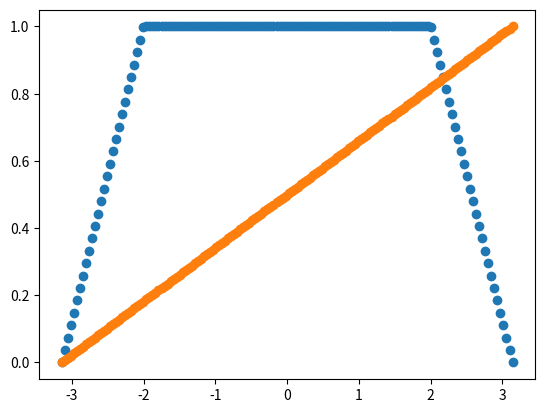

Write the Python code that produced this figure.
import numpy as np
import matplotlib.pyplot as plt

# SocialForceModel::computeFactorFOV
FOV = 2.0
X_MAX = 3.1415
x1 = np.linspace(-X_MAX, +X_MAX, 150, endpoint=True)
yfun = []

for x in x1:
    if x < -FOV:
        print(f'{x} is smaller than fov')
        val = (x + X_MAX) / (-FOV + X_MAX)
        yfun.append(val)
    elif x > +FOV:
        print(f'{x} is bigger than fov')
        val = (X_MAX - x) / (X_MAX - FOV)
        yfun.append(val)
    else:
        yfun.append(1.0)

y = np.linspace(0.0, 1.0, 150, endpoint=True)

plt.plot(x1, yfun, 'o')
plt.show()

plt.plot(x1, y, 'o')
plt.show()
